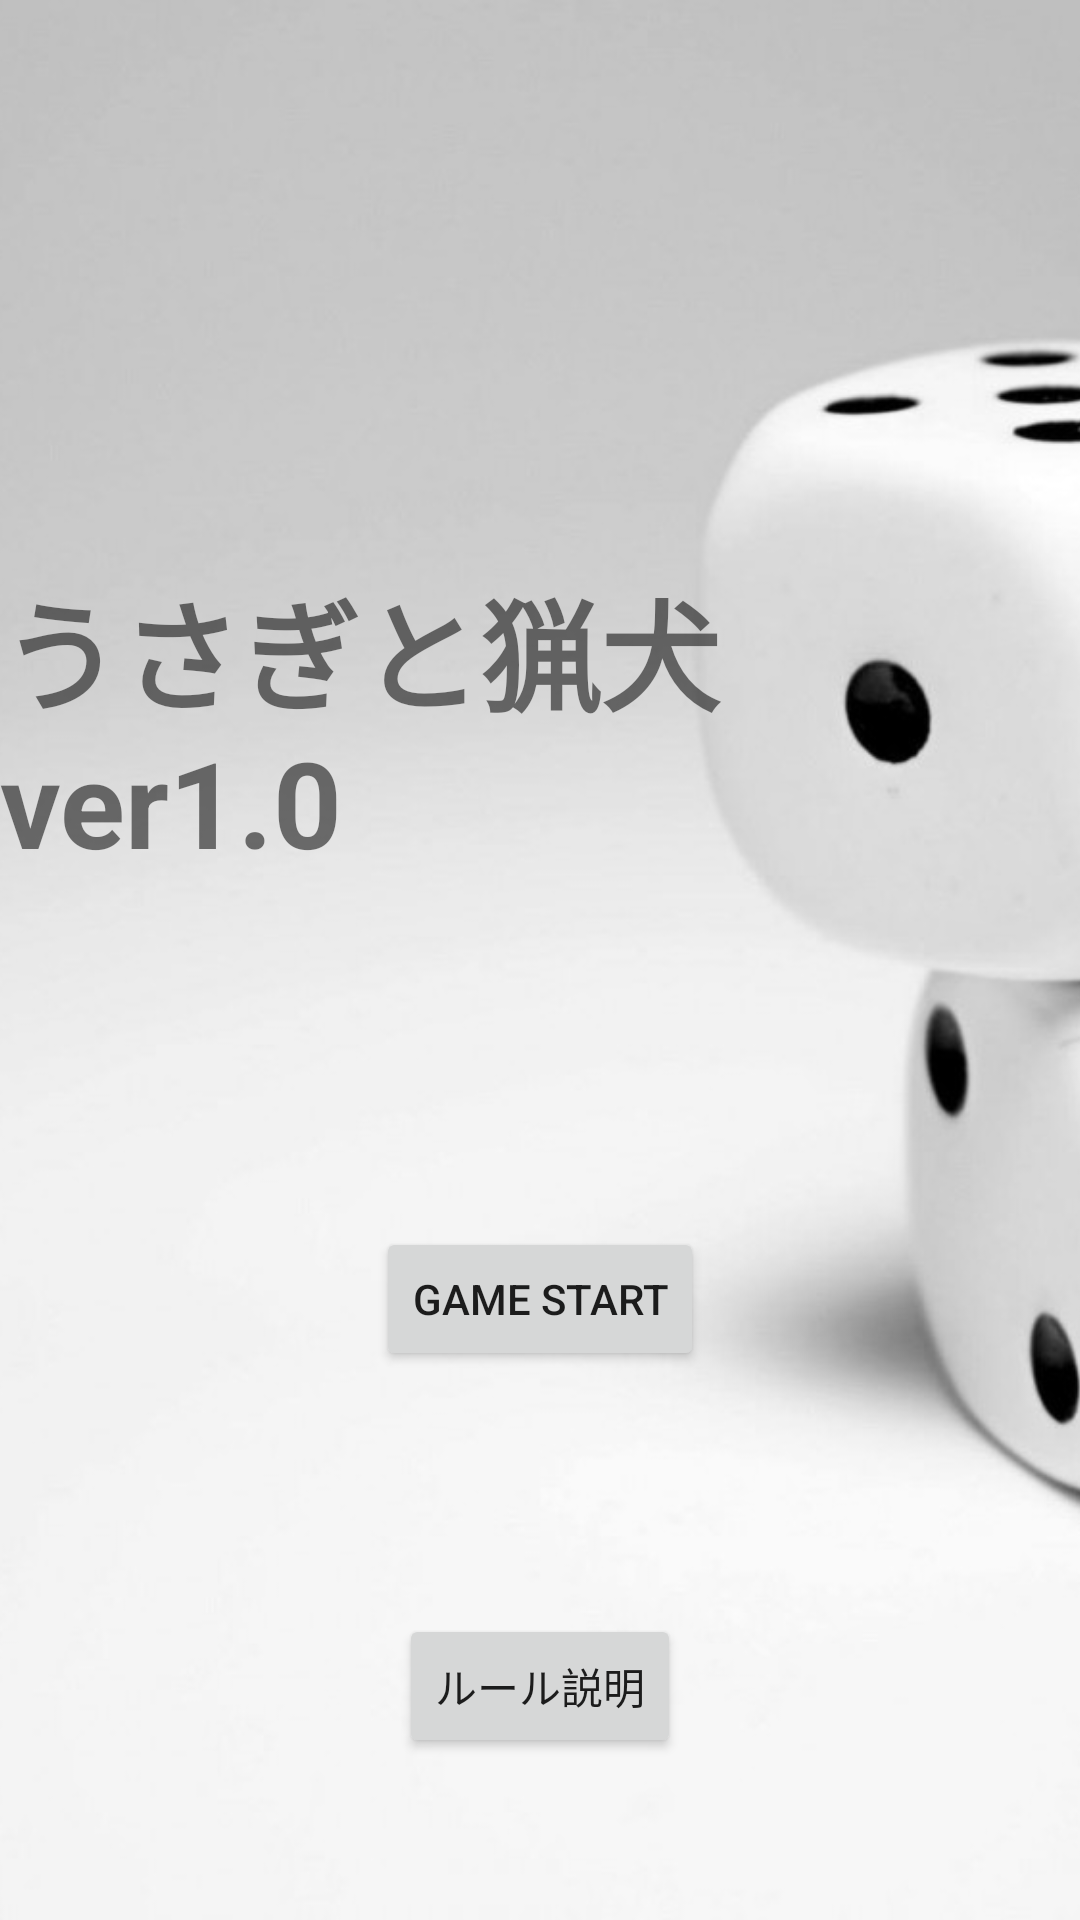

Android layout source for this screen:
<!-- AndroidManifest.xml: application theme Theme.HareGame2 -->
<!-- res/layout/activity_game_start.xml -->
<?xml version="1.0" encoding="utf-8"?>
<androidx.constraintlayout.widget.ConstraintLayout xmlns:android="http://schemas.android.com/apk/res/android"
    xmlns:app="http://schemas.android.com/apk/res-auto"
    xmlns:tools="http://schemas.android.com/tools"
    android:layout_width="match_parent"
    android:layout_height="match_parent"
    tools:context=".GameStart">

    <ImageView
        android:id="@+id/imageView2"
        android:layout_width="wrap_content"
        android:layout_height="wrap_content"
        android:scaleType="centerCrop"
        app:srcCompat="@drawable/simpledice"
        tools:layout_editor_absoluteX="0dp"
        tools:layout_editor_absoluteY="0dp" />

    <Button
        android:id="@+id/haregame"
        android:layout_width="wrap_content"
        android:layout_height="wrap_content"
        android:layout_gravity="center_horizontal"
        android:text="GAME START"
        app:layout_constraintBottom_toBottomOf="parent"
        app:layout_constraintEnd_toEndOf="parent"
        app:layout_constraintStart_toStartOf="parent"
        app:layout_constraintTop_toTopOf="parent"
        app:layout_constraintVertical_bias="0.691" />

    <Button
        android:id="@+id/howto"
        android:layout_width="wrap_content"
        android:layout_height="wrap_content"
        android:layout_gravity="center_horizontal"
        android:text="ルール説明"
        app:layout_constraintBottom_toBottomOf="parent"
        app:layout_constraintEnd_toEndOf="parent"
        app:layout_constraintStart_toStartOf="parent"
        app:layout_constraintTop_toTopOf="parent"
        app:layout_constraintVertical_bias="0.909" />

    <TextView
        android:id="@+id/title"
        android:layout_width="wrap_content"
        android:layout_height="wrap_content"
        android:layout_gravity="center_horizontal"
        android:text="うさぎと猟犬 ver1.0"
        android:textSize="40dp"
        android:textStyle="bold"
        app:layout_constraintBottom_toBottomOf="parent"
        app:layout_constraintHorizontal_bias="0.498"
        app:layout_constraintLeft_toLeftOf="parent"
        app:layout_constraintRight_toRightOf="parent"
        app:layout_constraintTop_toTopOf="parent"
        app:layout_constraintVertical_bias="0.352" />

</androidx.constraintlayout.widget.ConstraintLayout>
<!-- resources referenced by this layout -->
<resources>
  <!-- drawable simpledice: jpg bitmap (drawable, 76292 bytes) -->
  <style name="Theme.HareGame2" parent="Theme.MaterialComponents.DayNight.DarkActionBar">
          
          <item name="colorPrimary">@color/purple_500</item>
          <item name="colorPrimaryVariant">@color/purple_700</item>
          <item name="colorOnPrimary">@color/white</item>
          
          <item name="colorSecondary">@color/teal_200</item>
          <item name="colorSecondaryVariant">@color/teal_700</item>
          <item name="colorOnSecondary">@color/black</item>
          
          <item name="android:statusBarColor" tools:targetApi="l">?attr/colorPrimaryVariant</item>
          
          <item name="windowNoTitle">true</item>
          <item name="windowActionBar">false</item>
          <item name="android:windowFullscreen">true</item>
          <item name="android:windowContentOverlay">@null</item>
  
      </style>
  <!-- not gathered from this repository: default colours our renderer supplied (Android Studio template values) -->
  <color name="purple_500">#FF6200EE</color>
  <color name="purple_700">#FF3700B3</color>
  <color name="teal_200">#FF03DAC5</color>
  <color name="teal_700">#FF018786</color>
  <color name="black">#FF000000</color>
  <color name="white">#FFFFFFFF</color>
</resources>
